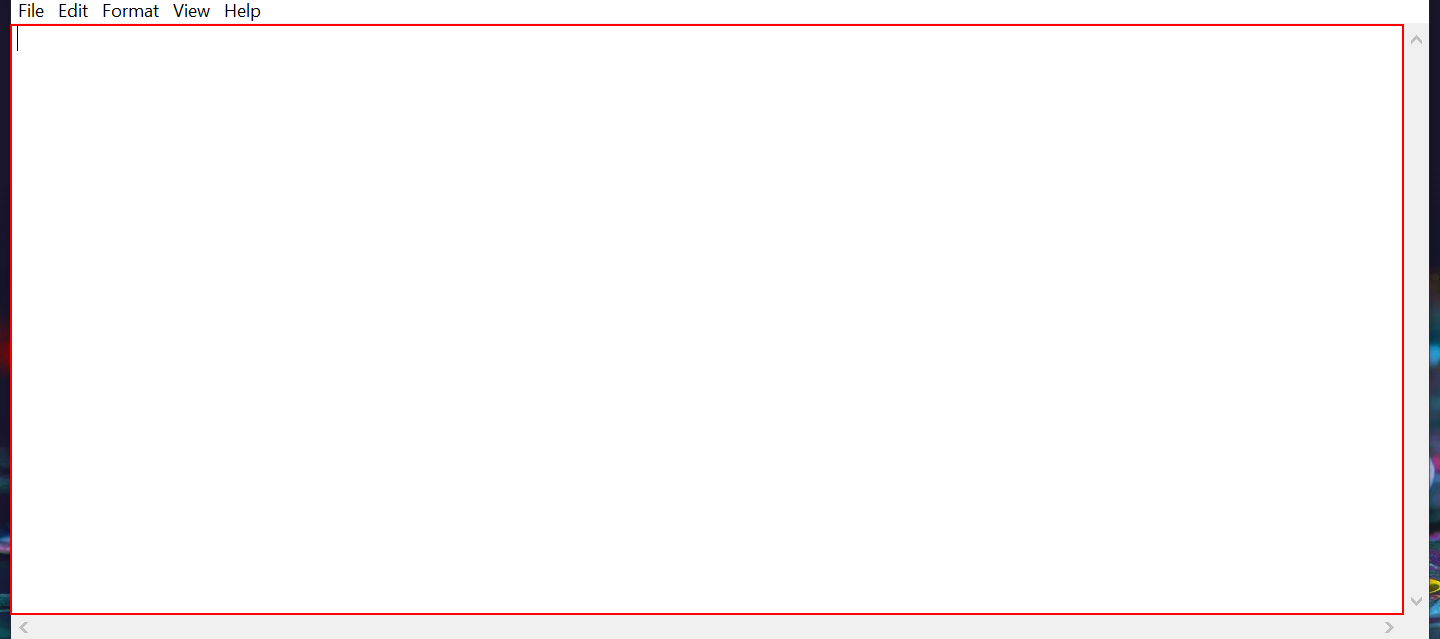
Task: Basic/Desktop Recording
Workflow: Main

Step 1: type [Input] into the element in window '*- Notepad' (notepad.exe)

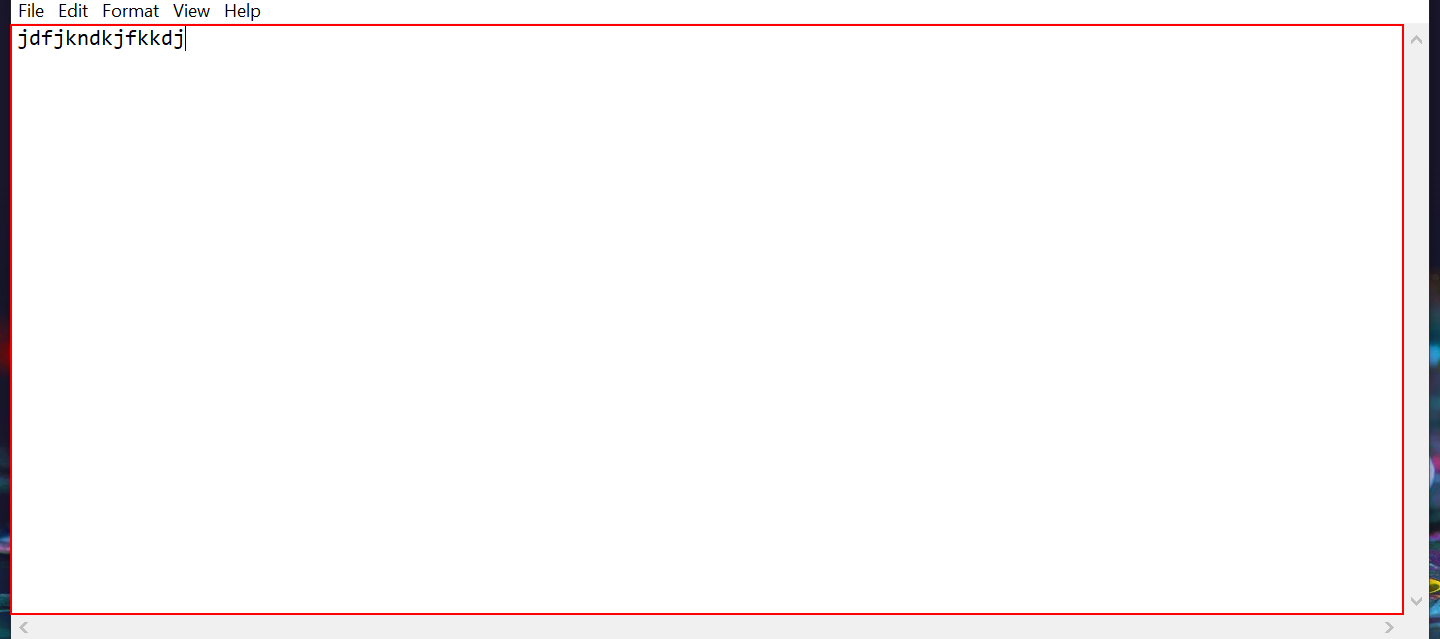
Step 2: type a value into the editable text 'Text Editor' in window '*Untitled - Notepad' (notepad.exe)

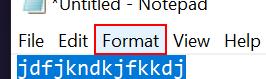
Step 3: click on the menu item 'Format' in window '*Untitled - Notepad' (notepad.exe)

Step 4: click on 'menu item  Font...' (notepad.exe) (no picture)

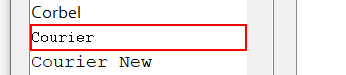
Step 5: click on the list item 'Courier' in window 'Font' (notepad.exe)

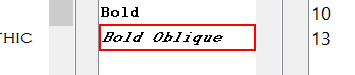
Step 6: click on the list item 'Bold Oblique' in window 'Font' (notepad.exe)

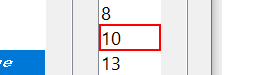
Step 7: click on the list item in window 'Font' (notepad.exe)

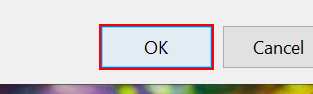
Step 8: click in window 'Font' (notepad.exe)

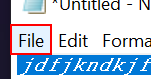
Step 9: click on the menu item 'File' in window '*Untitled - Notepad' (notepad.exe)

Step 10: click on 'menu item' (notepad.exe) (no picture)

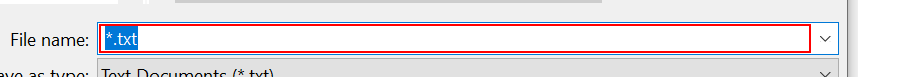
Step 11: type "atm" in window 'Save As' (notepad.exe)

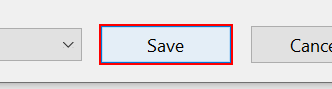
Step 12: click in window 'Save As' (notepad.exe)